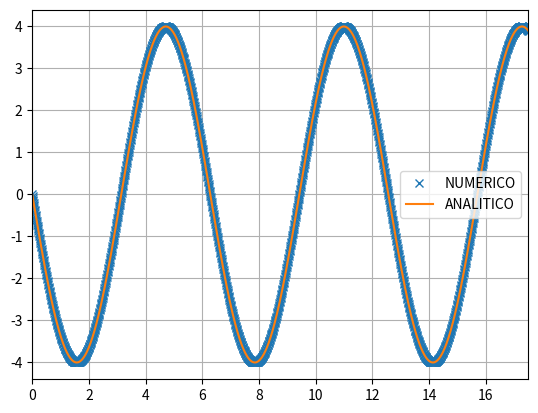

Write the Python code that produced this figure.
# -*- coding: utf-8 -*-
"""
Created on Thu Jun  2 23:38:14 2022

@author: rodri
"""

import matplotlib.pyplot as plt
import numpy as np

dt = 0.01
m = 1
k = 1
w = np.sqrt(k/m)
t = np.arange(0,18,dt)
A = 4
O = 0

x0 = 4
v0x = 0

x = np.zeros(t.size)
vx = np.zeros(t.size)

x[0] = x0
vx[0] = v0x

va = -A*w*np.sin(w*t+O)

#metodo de Euler-Cromer
for i in range(0, t.size-1):
    ax = -k/m * x[i]
    vx[i+1] = vx[i] + ax * dt
    x[i+1] = x[i] + vx[i+1] *dt
    

#plt.ylim([-5,5])
plt.xlim([0,17.5])
plt.plot(t,vx, "x", label = "NUMERICO")
plt.plot(t, va, label = "ANALITICO")

plt.grid()
plt.legend()